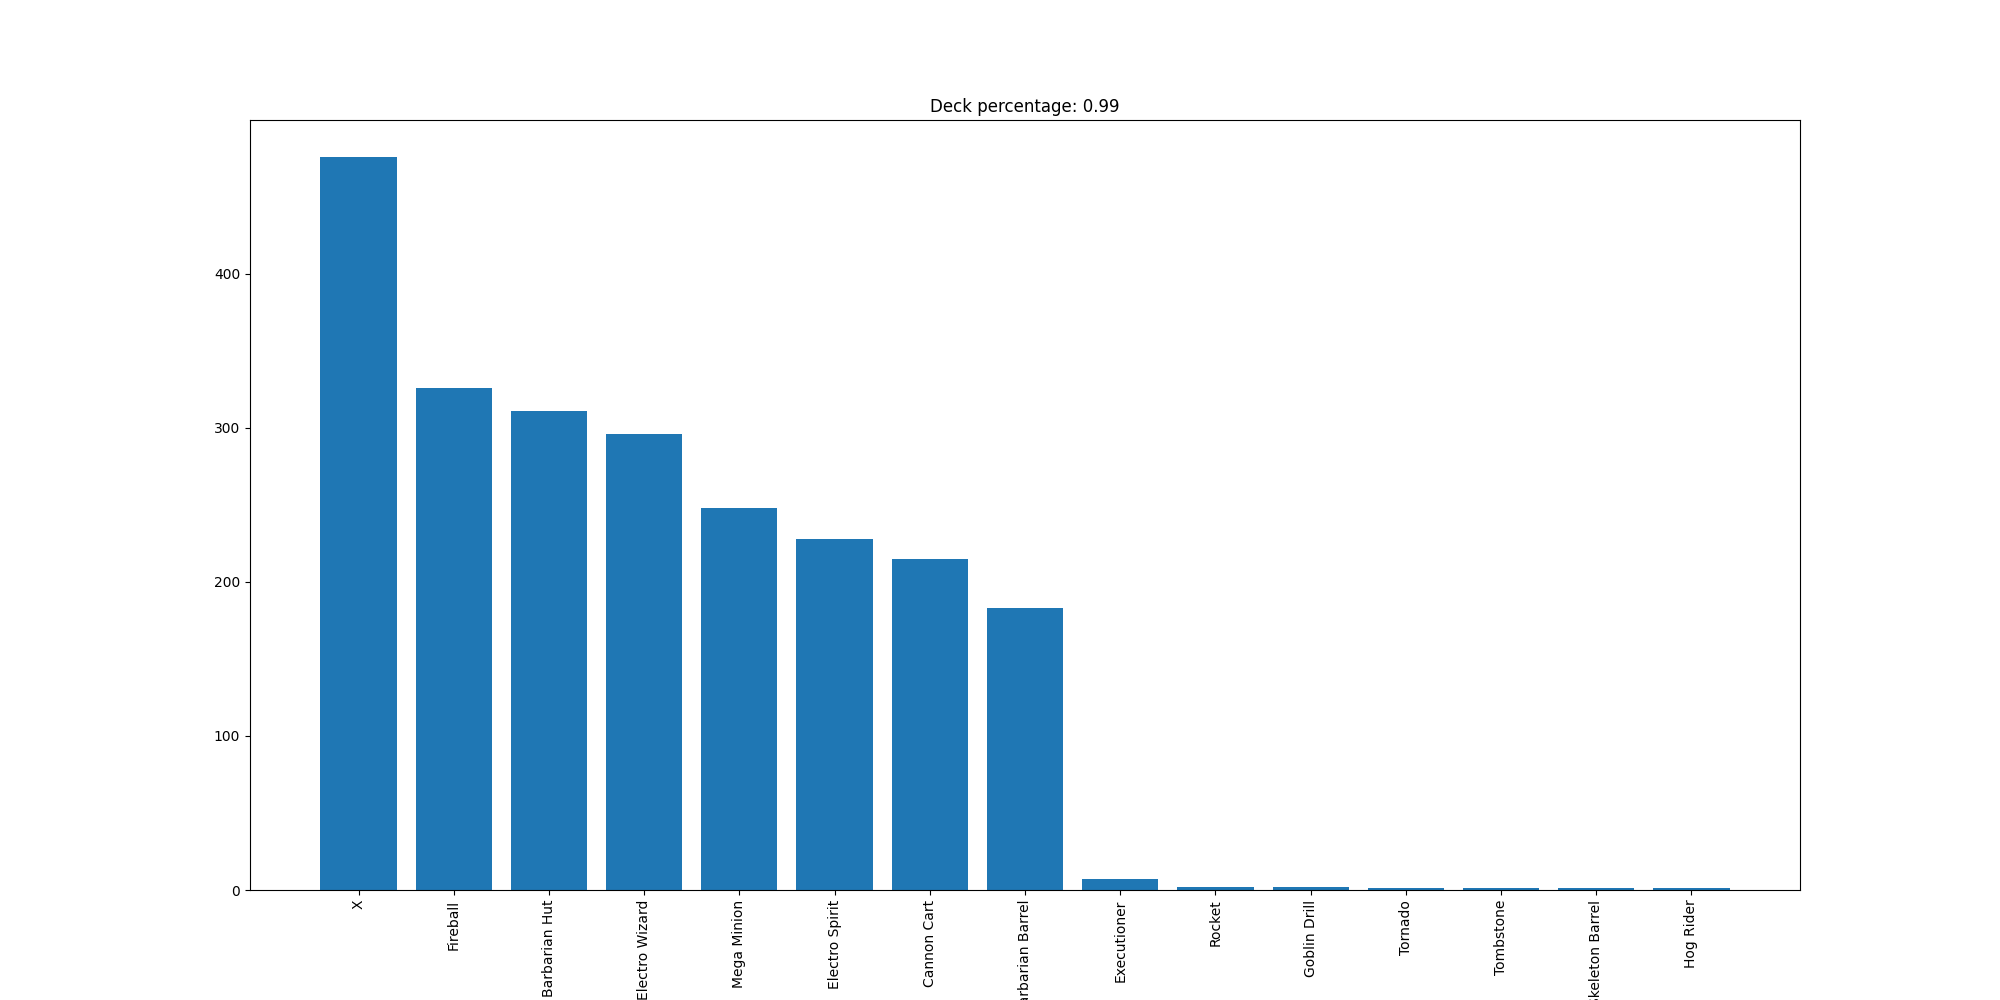

Data behind this chart, as committed beside it:
X, 476
Fireball, 326
Barbarian Hut, 311
Electro Wizard, 296
Mega Minion, 248
Electro Spirit, 228
Cannon Cart, 215
Barbarian Barrel, 183
Executioner, 7
Rocket, 2
Goblin Drill, 2
Tornado, 1
Tombstone, 1
Skeleton Barrel, 1
Hog Rider, 1
